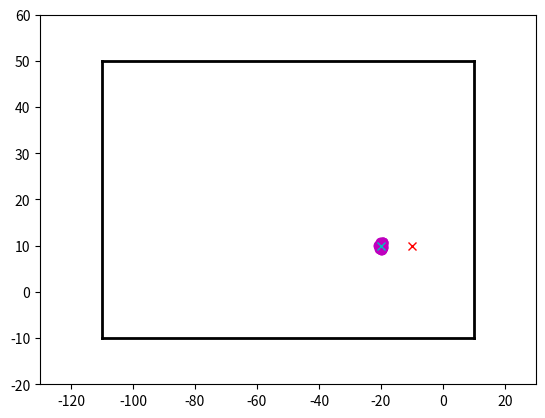

The matplotlib source for this figure:
#import lib_servo
#import pigpio
import time
import math
#import statistics
#from gpiozero.pins.pigpio import PiGPIOFactory
#from gpiozero import DistanceSensor
##Particular implementation map
import matplotlib.pyplot as plt
import numpy as np
##End of particular implementation

#Number of Particles
nPart = 50

def plotParticles(matPart):
    print(np.matrix(matPart))
    return 0


print('initializing ok')

if __name__ == '__main__':

    #Robot position
    rPos = [-10.0, 10.0, 180.0]


    #Goal coordinates for navigation
    wpNav = [[-30,30],
             [-50,10],
             [-50,41],
             [-100,30],
             [-90,0]]
    #Mean of error in x,y,theta movement
    mean = [0.0 ,0.0, 0.0]

    #Covariance of x, y, theta
    covXY = [[0.13, 0.0,    0.0],
             [0,    0.37,   0],
             [0,    0,      2.74]]

    x1, y1, z1 = np.random.multivariate_normal(mean, covXY)
    x2, y2, z2 = np.random.multivariate_normal(mean, covXY)

    #Plot target points
    #plt.plot([-30, -50, -50, -100, -90], [30, 10, 41, 30, 0], 'ro')

    #Axis
    plt.axis([-130, 30, -20, 60])


    #Plot contour of map
    #Lower from (-100,-10) to (10, -10)
    plt.plot([-110, 10], [-10, -10], 'k-', lw=2)
    #Upper from (-100,50) to (10, 50)
    plt.plot([-110, 10], [50, 50], 'k-', lw=2)
    #Left from (-100,-100) to (50, -10)
    plt.plot([-110, -110], [-10, 50], 'k-', lw=2)
    #Right from (-100,-10) to (10, -10)
    plt.plot([10, 10], [50, -10], 'k-', lw=2)


    #Particles initialization
    part = []
    for item in range(nPart):
        new = [rPos[0],rPos[1], rPos[2]]
        part.append(new)

    #Movement vectors:
    uN = [  [-10.0, 0.0, 0.0],
            [-10.0, 0.0, 0.0],
            [0.0, 5.0, 0.0],
            [0.0, 5.0, 0.0]]
    u = [-10, 0 , 0]

    #Plot initial position
    plt.plot([rPos[0]], [rPos[1]], 'rx')

    #Command Movement

    #Particle position
    for item in range(nPart):
        eX, eY, eT = np.random.multivariate_normal(mean, covXY)
        print("error en x", eX)
        print("error en y", eY)
        print("error en t", eT)

        part[item][0] = part[item][0] + u[0] + eX
        part[item][1] = part[item][1] + u[1] + eY
        part[item][2] = part[item][2] + u[2] + eY

        plt.plot([part[item][0]], [part[item][1]], 'mo')
    #Theorical new position
    plt.plot([ rPos[0] + u[0] ], [ rPos[1] + u[1] ], 'cx')

    #Show all
    plt.show()
